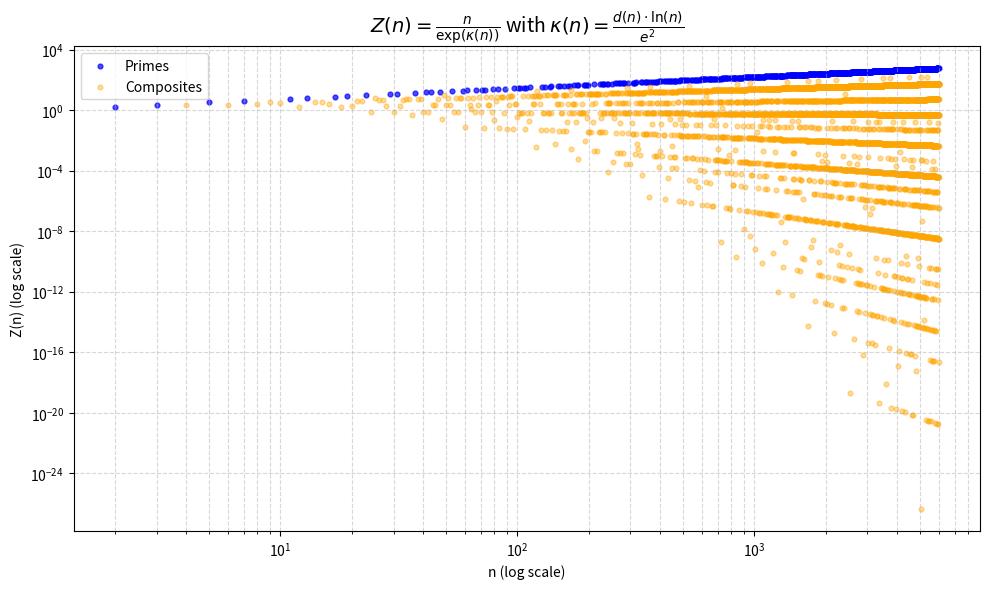

Source code (Python):
import numpy as np
import matplotlib.pyplot as plt
from sympy import divisor_count, isprime
from math import log, exp, e, atan, sqrt, fmod
import csv

# Parameters
n_max = 6000  # You can increase this up to ~10,000 or more for broader visualization
v = 1         # Traversal velocity

# Core Functions
def kappa(n):
    return (divisor_count(n) * log(n)) / (e ** 2) if n > 1 else 0

def Z(n):
    return n / exp(v * kappa(n)) if n > 1 else 0

def number_mass(n):
    return divisor_count(n)

def spacetime_metric(n):
    return log(n) if n > 1 else 0

def z_curvature(n):
    return kappa(n)

def z_resonance(n):
    mass = number_mass(n)
    metric = spacetime_metric(n)
    return fmod(n, metric) * mass / e if metric != 0 else 0

def z_vector_magnitude(n):
    curvature = z_curvature(n)
    resonance = z_resonance(n)
    return sqrt(curvature**2 + resonance**2)

def z_angle(n):
    curvature = z_curvature(n)
    resonance = z_resonance(n)
    return atan(resonance / curvature) if curvature != 0 else 0

# Data Containers
data = []

for n in range(2, n_max + 1):
    mass = number_mass(n)
    metric = spacetime_metric(n)
    curvature = z_curvature(n)
    resonance = z_resonance(n)
    magnitude = z_vector_magnitude(n)
    angle = z_angle(n)
    z_n = Z(n)
    prime_status = 'Prime' if isprime(n) else 'Composite'
    data.append([n, mass, metric, curvature, resonance, magnitude, angle, z_n, prime_status])

# Write to CSV
with open('z_6d_data.csv', 'w', newline='') as csvfile:
    writer = csv.writer(csvfile)
    writer.writerow(['n', 'Number Mass', 'Spacetime Metric', 'Z-Curvature', 'Z-Resonance', 'Z-Vector Magnitude', 'Z-Angle', 'Z(n)', 'Status'])
    writer.writerows(data)

# Separate primes and composites for plotting
primes = [row for row in data if row[8] == 'Prime']
composites = [row for row in data if row[8] == 'Composite']

# Convert to arrays for plotting
primes = np.array(primes)
composites = np.array(composites)

# Plotting
plt.figure(figsize=(10, 6))
plt.scatter(primes[:, 0].astype(float), primes[:, 7].astype(float), color='blue', label='Primes', s=12, alpha=0.7)
plt.scatter(composites[:, 0].astype(float), composites[:, 7].astype(float), color='orange', label='Composites', s=12, alpha=0.4)
plt.yscale('log')
plt.xscale('log')
plt.title(r'$Z(n) = \frac{n}{\exp(\kappa(n))}$ with $\kappa(n) = \frac{d(n) \cdot \ln(n)}{e^2}$', fontsize=14)
plt.xlabel('n (log scale)')
plt.ylabel('Z(n) (log scale)')
plt.legend()
plt.grid(True, which='both', ls='--', alpha=0.5)
plt.tight_layout()
plt.show()
